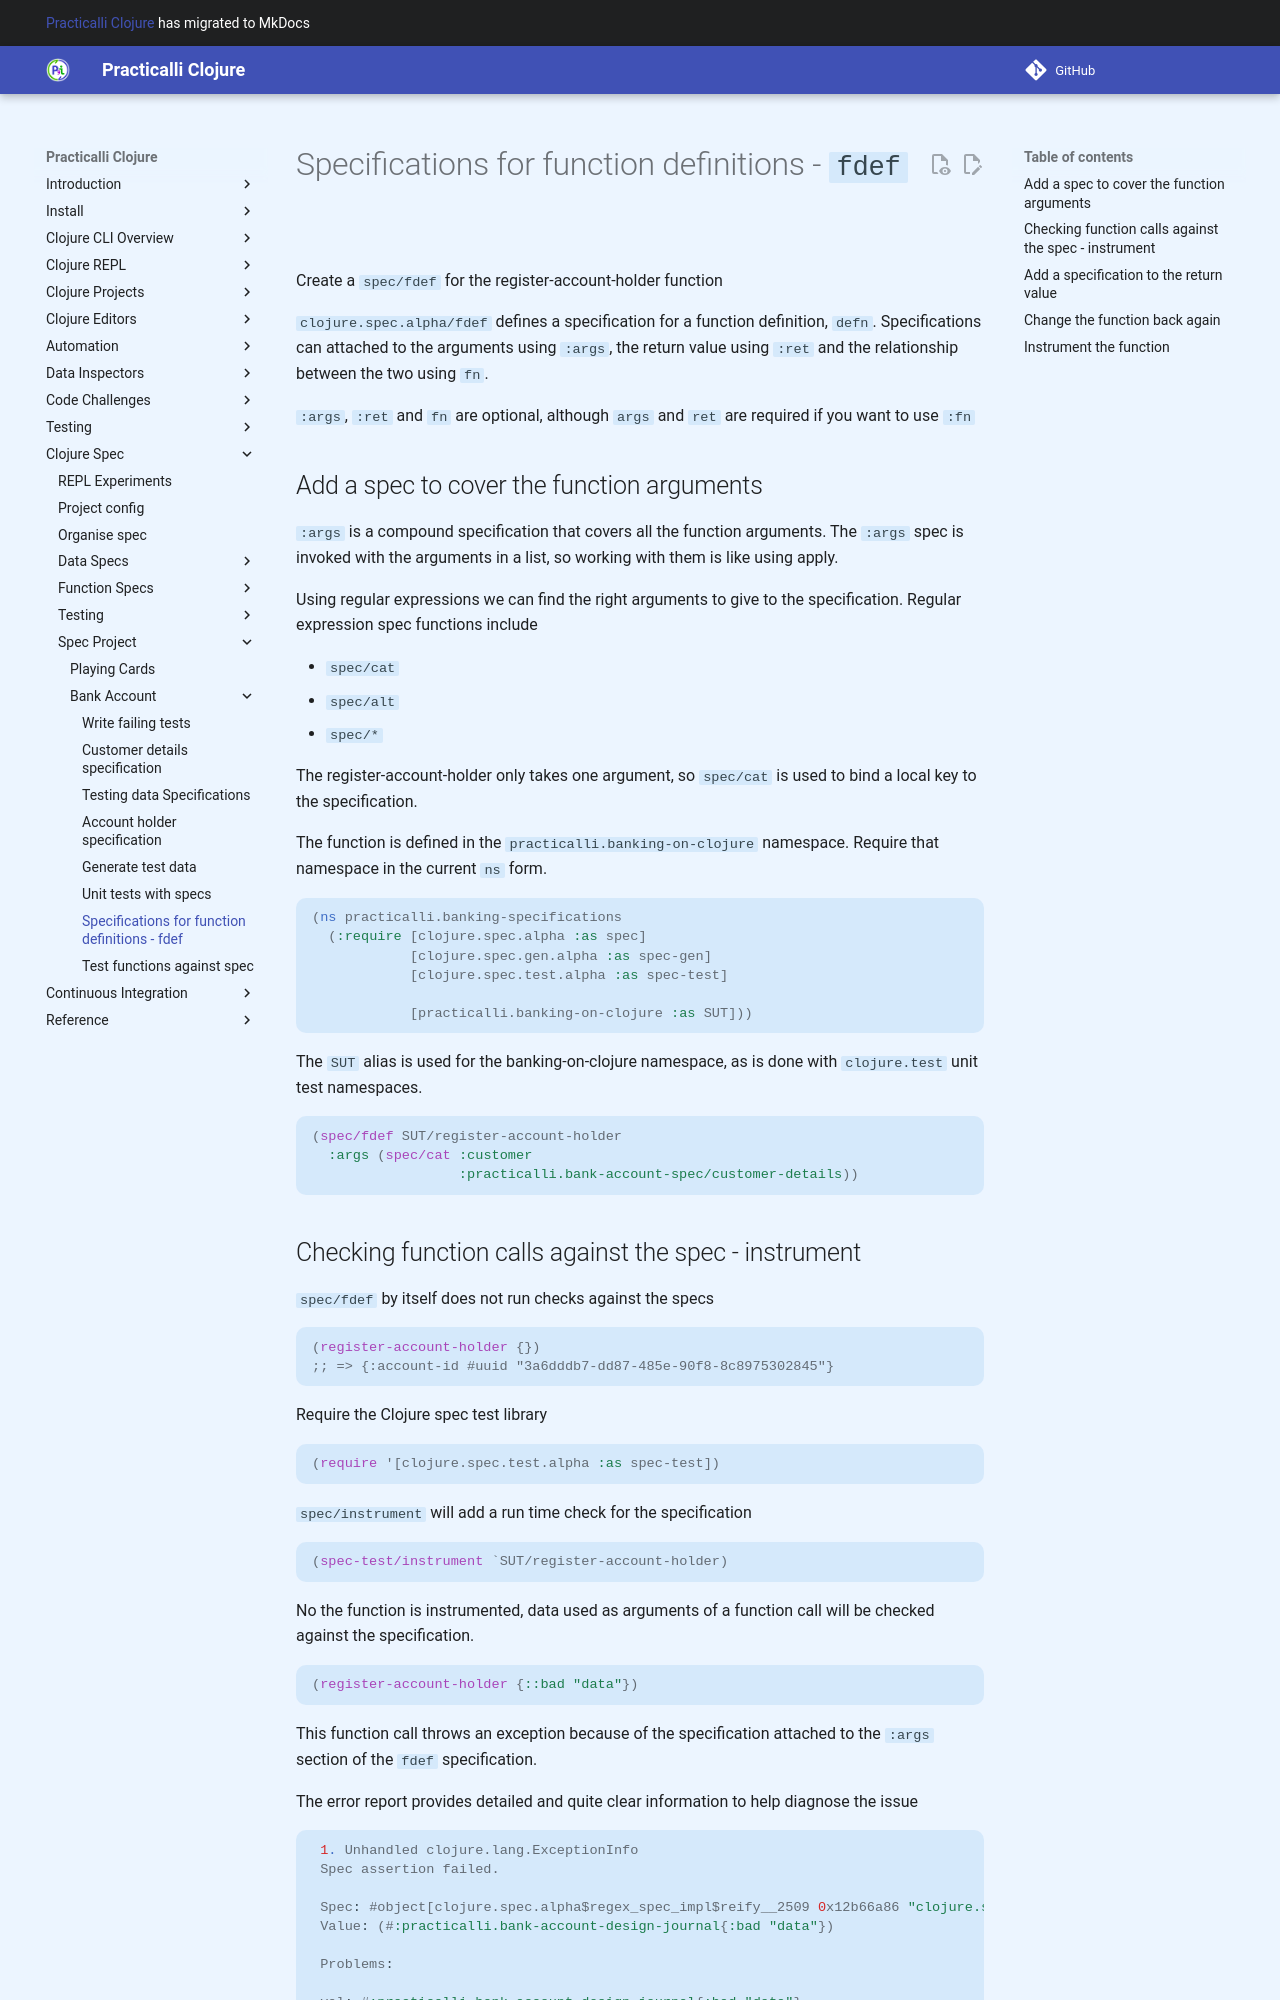

repository: practicalli/clojure · page: clojure-spec/projects/bank-account/function-specifications/index.html · generator: mkdocs

# Specifications for function definitions - `fdef`
Create a `spec/fdef` for the register-account-holder function

`clojure.spec.alpha/fdef` defines a specification for a function definition, `defn`. Specifications can attached to the arguments using `:args`, the return value using `:ret` and the relationship between the two using `fn`.

`:args`, `:ret` and `fn` are optional, although `args` and `ret` are required if you want to use `:fn`


## Add a spec to cover the function arguments.
`:args` is a compound specification that covers all the function arguments. The `:args` spec is invoked with the arguments in a list, so working with them is like using apply.

Using regular expressions we can find the right arguments to give to the specification. Regular expression spec functions include
* `spec/cat`
* `spec/alt`
* `spec/*`

The register-account-holder only takes one argument, so `spec/cat` is used to bind a local key to the specification.

The function is defined in the `practicalli.banking-on-clojure` namespace.  Require that namespace in the current `ns` form.

```clojure
(ns practicalli.banking-specifications
  (:require [clojure.spec.alpha :as spec]
            [clojure.spec.gen.alpha :as spec-gen]
            [clojure.spec.test.alpha :as spec-test]

            [practicalli.banking-on-clojure :as SUT]))
```
The `SUT` alias is used for the banking-on-clojure namespace, as is done with `clojure.test` unit test namespaces.

```clojure
(spec/fdef SUT/register-account-holder
  :args (spec/cat :customer
                  :practicalli.bank-account-spec/customer-details))
```
